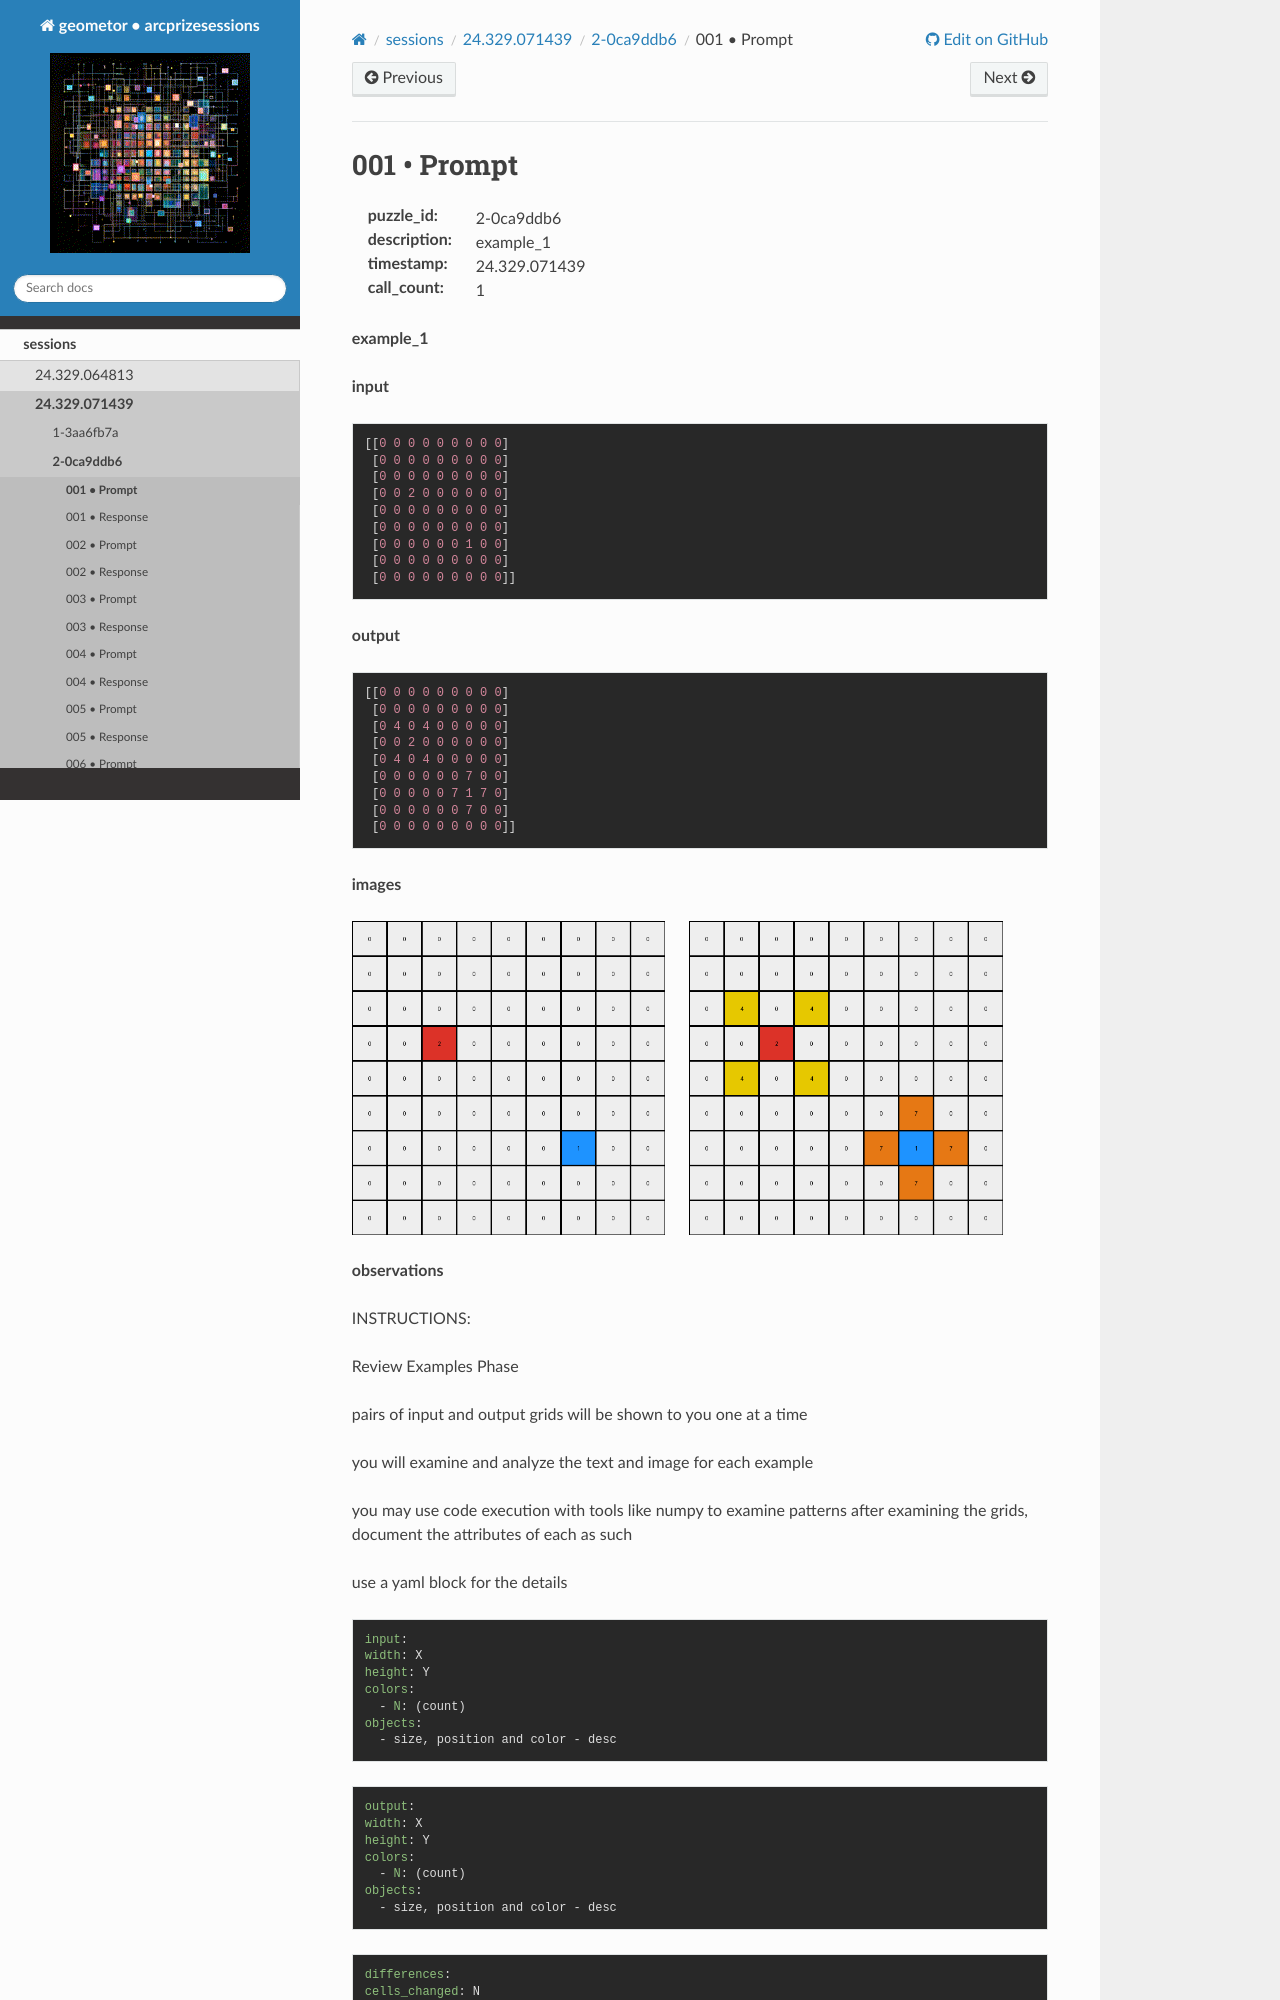

repository: geometor/arcprizesessions · page: sessions/24.329.071439/2-0ca9ddb6/001-prompt/index.html · generator: sphinx

001 • Prompt
============

:puzzle_id: 2-0ca9ddb6
:description: example_1
:timestamp: 24.329.071439
:call_count: 1






**example_1**

**input**

.. code-block::

   [[0 0 0 0 0 0 0 0 0]
    [0 0 0 0 0 0 0 0 0]
    [0 0 0 0 0 0 0 0 0]
    [0 0 2 0 0 0 0 0 0]
    [0 0 0 0 0 0 0 0 0]
    [0 0 0 0 0 0 0 0 0]
    [0 0 0 0 0 0 1 0 0]
    [0 0 0 0 0 0 0 0 0]
    [0 0 0 0 0 0 0 0 0]]

**output**

.. code-block::

   [[0 0 0 0 0 0 0 0 0]
    [0 0 0 0 0 0 0 0 0]
    [0 4 0 4 0 0 0 0 0]
    [0 0 2 0 0 0 0 0 0]
    [0 4 0 4 0 0 0 0 0]
    [0 0 0 0 0 0 7 0 0]
    [0 0 0 0 0 7 1 7 0]
    [0 0 0 0 0 0 7 0 0]
    [0 0 0 0 0 0 0 0 0]]

**images**





.. image:: _images/000-example_1_input.png
   :align: left
   :width: 45%




.. image:: _images/000-example_1_output.png
   :align: left
   :width: 45%





**observations**






INSTRUCTIONS:






Review Examples Phase

pairs of input and output grids will be shown to you one at a time

you will examine and analyze the text and image for each example

you may use code execution with tools like numpy to examine patterns
after examining the grids, document the attributes of each as such

use a yaml block for the details

.. code-block:: yaml

   input:
   width: X
   height: Y
   colors:
     - N: (count)
   objects:
     - size, position and color - desc

.. code-block:: yaml

   output:
   width: X
   height: Y
   colors:
     - N: (count)
   objects:
     - size, position and color - desc

.. code-block:: yaml

   differences:
   cells_changed: N
   colors_changed: desc
   transformation:
     - speculate on transformation rules

your response for this phase should contain the following content parts
